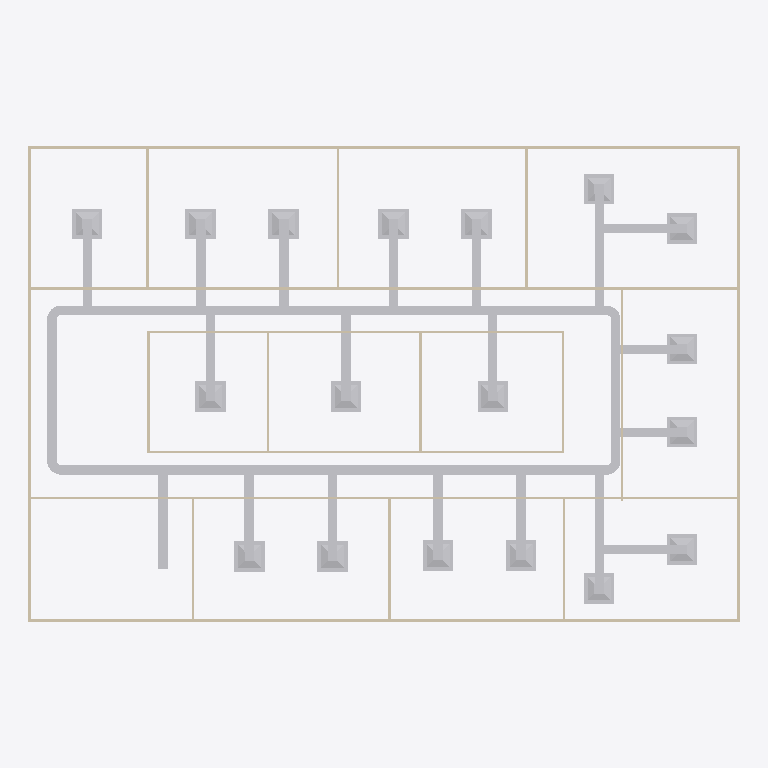
Plan cut of the same IFC building model at storey 'DUCTING' (level 3.00 m, cut at 4.40 m), seen from above with north up, elements coloured by IFC class: 47 other elements (light grey), 20 walls (beige). Cut surfaces are drawn darker.
Extent 30.2 m × 20.2 m × 3.1 m (x, y, z). Storeys (2): GF at 0.00 m; DUCTING at 3.00 m. Elements (115): 29 IfcDuctSegment, 26 IfcDuctFitting, 24 IfcAirTerminalBox, 20 IfcWall, 12 IfcDoor, 3 IfcSlab, 1 IfcDistributionControlElement.

HEADER;
FILE_DESCRIPTION(('ViewDefinition[DesignTransferView]'),'2;1');
FILE_NAME('s08-activity.ifc','2026-10-28T02:30:57+08:00',(''),(''),'IfcOpenShell 0.8.5-post1','Bonsai 0.8.5-post1','Nobody');
FILE_SCHEMA(('IFC4'));
ENDSEC;
DATA;
#1=IFCPROJECT('3zt5O$T9T8$f08reIzjZBG',$,'My Project',$,$,$,$,(#14,#26),#9);
#31=IFCSITE('1NLrA44prEX92DnmwXdVUh',$,'My Site',$,$,#54,$,$,$,$,$,$,$,$);
#37=IFCBUILDING('1ea87Rwi56DAMd629yNbTu',$,'My Building',$,$,#60,$,$,$,$,$,$);
#43=IFCBUILDINGSTOREY('2of0Ajz6PECP2yaGtpU3l_',$,'GF',$,$,#66,$,$,$,$);
#1016=IFCBUILDINGSTOREY('3HTIekM2nDnOQ$CItJIcEO',$,'DUCTING',$,$,#4538,$,$,$,$);
#4585=IFCDUCTSEGMENT('3hdWAnIXbDm98hqmAUReQ8',$,'DuctSegment',$,$,#8148,#4596,$,$);
#4539=IFCDUCTSEGMENT('0DS$l4X1b5_gHSaUusXNVj',$,'DuctSegment',$,$,#6387,#4552,$,$);
#1275=IFCWALL('1UDBmIW3567uetp1yQ1qI9',$,'Wall',$,$,#1536,#1281,$,$);
#1325=IFCWALL('0D$5VMz2v6s8av8iII3Pg9',$,'Wall',$,$,#1472,#1331,$,$);
#1691=IFCWALL('1FThg5$zvA0wdYF9edpZMy',$,'Wall',$,$,#1702,#1697,$,$);
#1300=IFCWALL('0vjWYu7njEFBO_oOq$0Qyr',$,'Wall',$,$,#1311,#1306,$,$);
#1350=IFCWALL('0MRWzSognESQdIQWcQ80v9',$,'Wall',$,$,#1504,#1356,$,$);
#2199=IFCWALL('3v2aa1NzvEb9OH_5rmflzp',$,'Wall',$,$,#2210,#2205,$,$);
#4607=IFCDUCTSEGMENT('1zUj3EATf2qgqIhb3H48E3',$,'DuctSegment',$,$,#6392,#4618,$,$);
#4563=IFCDUCTSEGMENT('1cSz6FcXb99Ou$F5Ky0$fz',$,'DuctSegment',$,$,#8128,#4574,$,$);
#9918=IFCDUCTSEGMENT('0W2KiJKEL92AxENPivPyT1',$,'DuctSegment',$,$,#10138,#9952,$,$);
#9313=IFCDUCTSEGMENT('2_Oq4jPwr6BAuo3W8LAAFI',$,'DuctSegment',$,$,#9917,#9347,$,$);
#10221=IFCDUCTSEGMENT('1kHorHDmP3Jg0smCEJQ527',$,'DuctSegment',$,$,#10336,#10232,$,$);
#8394=IFCAIRTERMINALBOX('2OFoOml7j5peRu9Q2HOw38',$,'Plane',$,$,#8716,#8400,$,.CONSTANTFLOW.);
#10397=IFCAIRTERMINALBOX('1WUgYxdIXAyP9V0SHEkDfx',$,'Plane',$,$,#10533,#10403,$,.CONSTANTFLOW.);
#8536=IFCAIRTERMINALBOX('1zf3hFYuLBUhvlAgXYeFHi',$,'Plane',$,$,#8819,#8542,$,.CONSTANTFLOW.);
#7702=IFCAIRTERMINALBOX('17Z_cCQ$fBLhrIH3cJ8TbC',$,'Plane',$,$,#8393,#7708,$,.CONSTANTFLOW.);
#7750=IFCAIRTERMINALBOX('2gv5Vj$w97j92CcgjloQ5I',$,'Plane',$,$,#8535,#7756,$,.CONSTANTFLOW.);
#9584=IFCAIRTERMINALBOX('2hhNtQhFbEhhREEvYqzkJk',$,'Plane',$,$,#9746,#9590,$,.CONSTANTFLOW.);
#9963=IFCAIRTERMINALBOX('13XNmznWn0UxHp6MvIpr_Z',$,'Plane',$,$,#10143,#9969,$,.CONSTANTFLOW.);
#10061=IFCAIRTERMINALBOX('12wUCeDvPEShLr1GglPA0O',$,'Plane',$,$,#10153,#10067,$,.CONSTANTFLOW.);
#10676=IFCAIRTERMINALBOX('2d27A1sTD2gR0r7t176$Ju',$,'Plane',$,$,#10772,#10682,$,.CONSTANTFLOW.);
#6624=IFCAIRTERMINALBOX('34qfaeVBbFHfK1X4l7e2$A',$,'Plane',$,$,#6762,#6630,$,.CONSTANTFLOW.);
#6763=IFCAIRTERMINALBOX('3g6vQtfhz5FxsycJ8F_aqy',$,'Plane',$,$,#6943,#6769,$,.CONSTANTFLOW.);
#2287=IFCWALL('3teyjcrzf3uAgXpO0b$VhD',$,'Wall',$,$,#2434,#2293,$,$);
#2237=IFCWALL('38QhbdbKb9UujMqX3wlw11',$,'Wall',$,$,#2498,#2243,$,$);
#8717=IFCAIRTERMINALBOX('38VgeE84XCPBnjh_Cv3_Id',$,'Plane',$,$,#9014,#8723,$,.CONSTANTFLOW.);
#8820=IFCAIRTERMINALBOX('2g1m1sCGPDieFKekOVBL8l',$,'Plane',$,$,#8911,#8826,$,.CONSTANTFLOW.);
#10534=IFCAIRTERMINALBOX('3FsMqaaszDVA07xYUcT92m',$,'Plane',$,$,#10675,#10540,$,.CONSTANTFLOW.);
#6570=IFCAIRTERMINALBOX('0nIRX6w75AC96UUZ$JR7Dv',$,'Plane',$,$,#6623,#6571,$,.CONSTANTFLOW.);
#8912=IFCAIRTERMINALBOX('0A32O$j6v7V9WiZe6EXhIN',$,'Plane',$,$,#9465,#8918,$,.CONSTANTFLOW.);
#9358=IFCAIRTERMINALBOX('13YWMAoFT3Nw29XYJMBODC',$,'Plane',$,$,#10060,#9364,$,.CONSTANTFLOW.);
#9466=IFCAIRTERMINALBOX('2x74GZNlb5iu6PlUORvUjP',$,'Plane',$,$,#9583,#9472,$,.CONSTANTFLOW.);
#8447=IFCDUCTSEGMENT('2JA$WFt7HFavzVSHOPjM3a',$,'DuctSegment',$,$,#8769,#8481,$,$);
#8589=IFCDUCTSEGMENT('32j405oEDB9u1aacSxWRdt',$,'DuctSegment',$,$,#8964,#8623,$,$);
#8770=IFCDUCTSEGMENT('2kMoMNWWb6vhzN2HnV3cSO',$,'DuctSegment',$,$,#9067,#8804,$,$);
#10484=IFCDUCTSEGMENT('2o8hINOL992xA89yCrBfrn',$,'DuctSegment',$,$,#10625,#10518,$,$);
#6572=IFCDUCTSEGMENT('1u7MbpXsjDKxPLzowvanPV',$,'DuctSegment',$,$,#6712,#6608,$,$);
#6713=IFCDUCTSEGMENT('2VLgoZfXHBnAHbuBoh7XMD',$,'DuctSegment',$,$,#6854,#6747,$,$);
#8305=IFCDUCTSEGMENT('0o11yuQPr03gM6VwNzhm_O',$,'DuctSegment',$,$,#8588,#8339,$,$);
#9632=IFCDUCTSEGMENT('3xQu_JSkj4_eyzFeQ76jvD',$,'DuctSegment',$,$,#9907,#9666,$,$);
#10011=IFCDUCTSEGMENT('0BEgTSV9fEuOUQ6Gt0GaTO',$,'DuctSegment',$,$,#10148,#10045,$,$);
#10352=IFCDUCTSEGMENT('0jLSRKW9X42Rf0AIfK7VMc',$,'DuctSegment',$,$,#10483,#10386,$,$);
#10626=IFCDUCTSEGMENT('1uskd0oH5AshhPB86tgLID',$,'DuctSegment',$,$,#10767,#10660,$,$);
#6298=IFCDUCTSEGMENT('3VkhxjOu5Ecf2ceEPJ4a$x',$,'DuctSegment',$,$,#6518,#6309,$,$);
#7612=IFCDUCTSEGMENT('0qSMWtJ0T8mugI1sQFTtft',$,'DuctSegment',$,$,#8304,#7646,$,$);
#7657=IFCDUCTSEGMENT('2YIz3o4K195u7VFxwSG9Q6',$,'DuctSegment',$,$,#8446,#7691,$,$);
#9068=IFCDUCTSEGMENT('25IzB3WN58hOupUqfpjbAF',$,'DuctSegment',$,$,#9440,#9102,$,$);
#9514=IFCDUCTSEGMENT('2ry9YrQ3rFxQcA39QruJvh',$,'DuctSegment',$,$,#9573,#9548,$,$);
#1575=IFCWALL('0yoypxvBj1LOjvNX_uVlxo',$,'Wall',$,$,#1586,#1581,$,$);
#2588=IFCWALL('3wRS01hnLD4B$J95dhOsKc',$,'Wall',$,$,#2599,#2594,$,$);
#4353=IFCWALL('34SAuU2qLCdwV$uj36b6u8',$,'Wall',$,$,#4382,#4364,$,$);
#2664=IFCWALL('2u5j55KIv7MPjPhu1A$avy',$,'Wall',$,$,#2675,#2670,$,$);
#2312=IFCWALL('3pHwNhcHT59BzMMTBJMF1f',$,'Wall',$,$,#2466,#2318,$,$);
#2550=IFCWALL('0_i8dKuLTDOeOHoWA7rqIT',$,'Wall',$,$,#2561,#2556,$,$);
#1550=IFCWALL('35K1npWBPFGB3tO6w_xo94',$,'Wall',$,$,#1561,#1556,$,$);
#1729=IFCWALL('3NWj3y039AvQIEMOySC9Fs',$,'Wall',$,$,#1740,#1735,$,$);
#2262=IFCWALL('32x$v5jALC4AtRDaSMpZN_',$,'Wall',$,$,#2273,#2268,$,$);
#2626=IFCWALL('2Ys7X7SLPFIQVgD5yA6a41',$,'Wall',$,$,#2637,#2632,$,$);
#2702=IFCWALL('1CrOvByev4Z9g5C7MtL_BV',$,'Wall',$,$,#2713,#2708,$,$);
#2512=IFCWALL('1vx03Rlen1m8AGkws_VT06',$,'Wall',$,$,#2523,#2518,$,$);
#5827=IFCDUCTFITTING('3jwxSP9W14ivLmcFMtk2P3',$,'DuctFitting',$,$,#10346,#5835,$,$);
#5936=IFCDUCTFITTING('1c8rCOuC58DwyBgYguslCS',$,'DuctFitting',$,$,#6372,#5944,$,$);
#8176=IFCDUCTFITTING('2esNb3Q8n5Je8nk2XlPsSJ',$,'DuctFitting',$,$,#10113,#8184,$,$);
#8264=IFCDUCTFITTING('0cHeh9FPL4hQ8Jn3if9bJO',$,'DuctFitting',$,$,#10118,#8272,$,$);
#6672=IFCDUCTFITTING('3nYSY7nB50qebI0dbShPaR',$,'DuctFitting',$,$,#6815,#6697,$,$);
#6816=IFCDUCTFITTING('0mNf8n0P1CLOQOBw9iUPPr',$,'DuctFitting',$,$,#6904,#6839,$,$);
ENDSEC;
